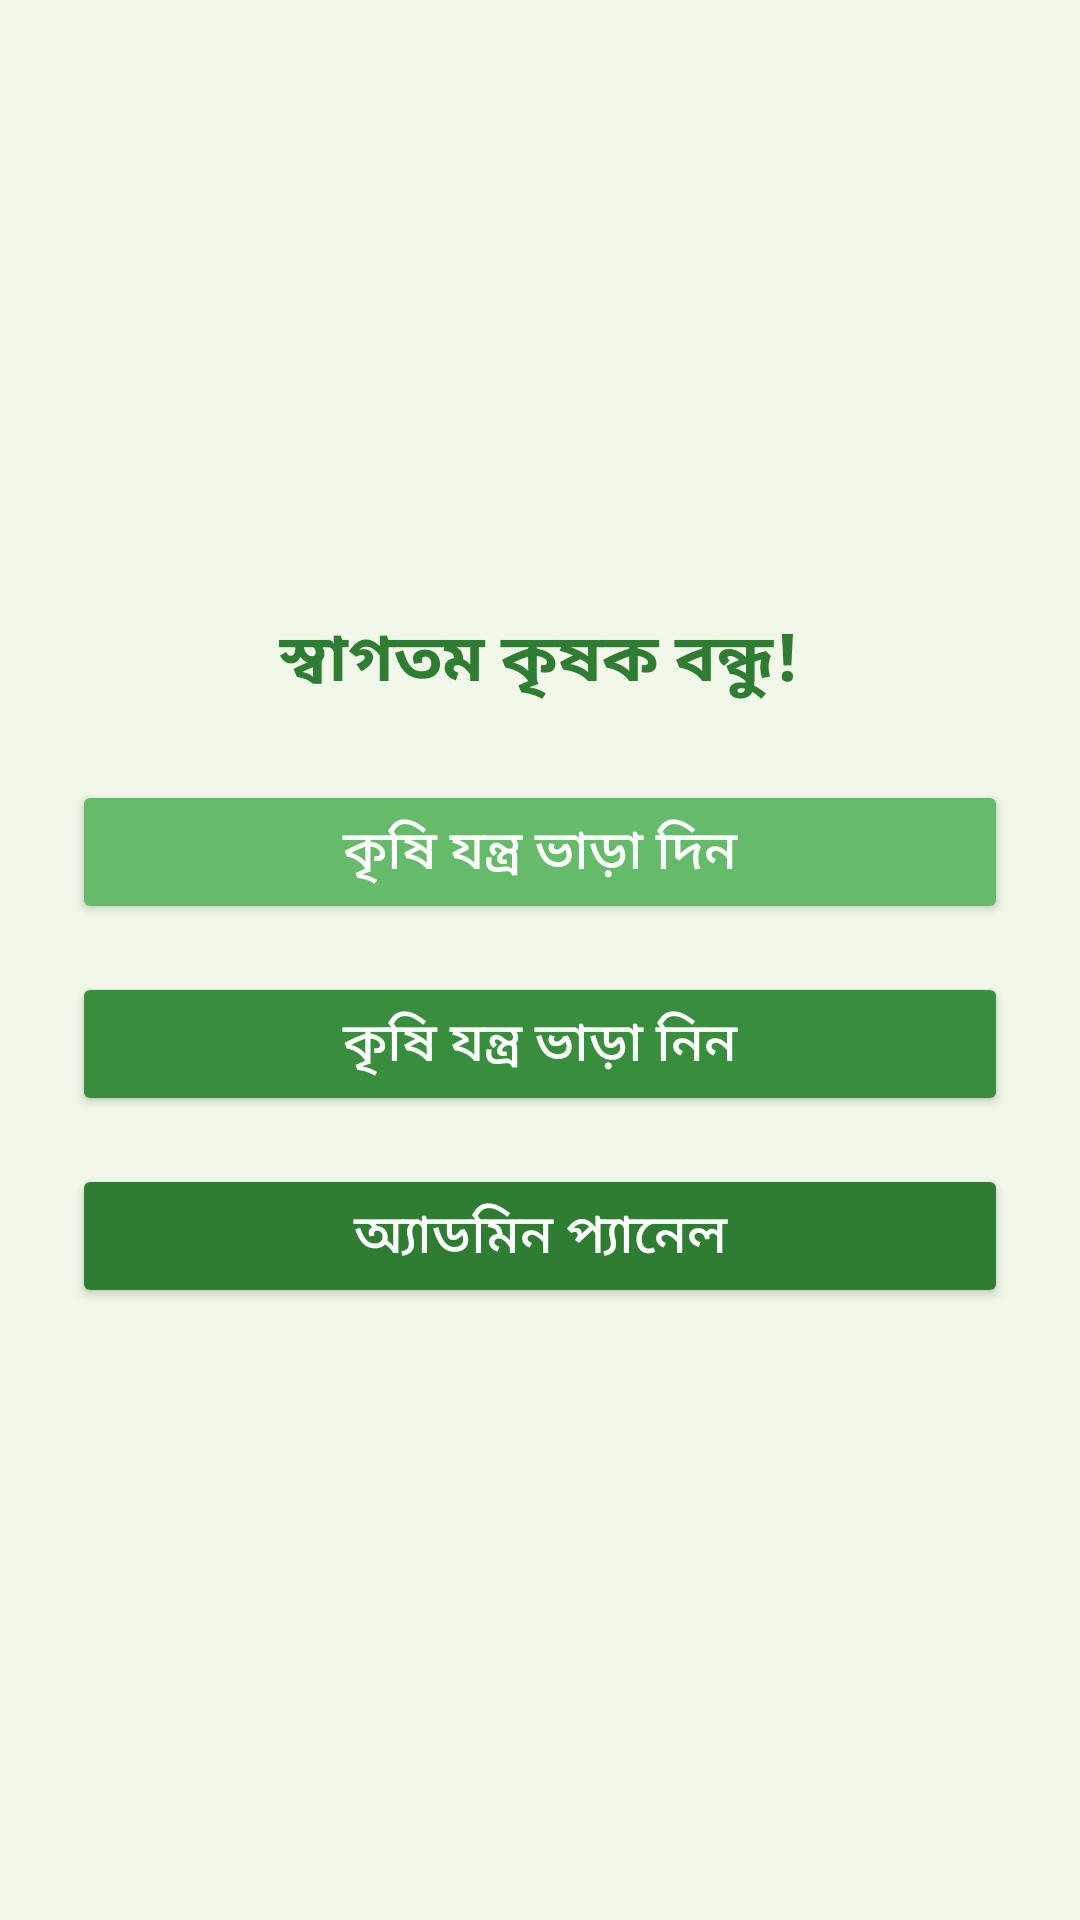

Produce the Android XML layout that renders to this screen, including the resource entries it uses.
<!-- AndroidManifest.xml: application theme Theme.KrishakSathiAndroid -->
<!-- res/layout/activity_equipment_options.xml -->
<?xml version="1.0" encoding="utf-8"?>
<LinearLayout xmlns:android="http://schemas.android.com/apk/res/android"
    android:layout_width="match_parent"
    android:layout_height="match_parent"
    android:background="#F1F8E9"
    android:gravity="center"
    android:orientation="vertical"
    android:padding="24dp">

    <TextView
        android:layout_width="wrap_content"
        android:layout_height="wrap_content"
        android:layout_marginBottom="24dp"
        android:text="স্বাগতম কৃষক বন্ধু!"
        android:textColor="#2E7D32"
        android:textSize="22sp"
        android:textStyle="bold" />

    <Button
        android:id="@+id/rentEquipmentButton"
        android:layout_width="match_parent"
        android:layout_height="wrap_content"
        android:layout_marginBottom="16dp"
        android:backgroundTint="#66BB6A"
        android:text="কৃষি যন্ত্র ভাড়া দিন"
        android:textColor="#FFFFFF"
        android:textSize="18sp" />

    <Button
        android:id="@+id/takeEquipmentButton"
        android:layout_width="match_parent"
        android:layout_height="wrap_content"
        android:layout_marginBottom="16dp"
        android:backgroundTint="#388E3C"
        android:text="কৃষি যন্ত্র ভাড়া নিন"
        android:textColor="#FFFFFF"
        android:textSize="18sp" />

    <Button
        android:id="@+id/adminPanelButton"
        android:layout_width="match_parent"
        android:layout_height="wrap_content"
        android:backgroundTint="#2E7D32"
        android:text="অ্যাডমিন প্যানেল"
        android:textColor="#FFFFFF"
        android:textSize="18sp" />

</LinearLayout>
<!-- resources referenced by this layout -->
<resources>
  <style name="Theme.KrishakSathiAndroid" parent="Base.Theme.KrishakSathiAndroid" />
  <style name="Base.Theme.KrishakSathiAndroid" parent="Theme.Material3.DayNight.NoActionBar">
          
          <item name="colorPrimary">@color/colorPrimary</item>
      </style>
  <color name="colorPrimary">#4CAF50</color>
</resources>
